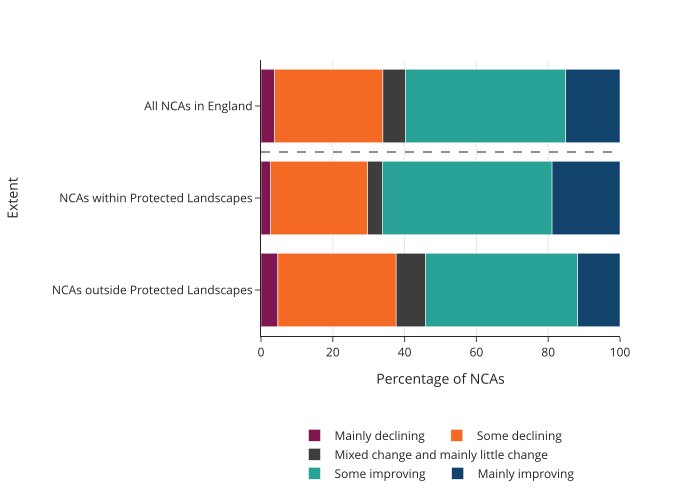

The file beside this chart, header and first rows:
extent, trend, percentage
All NCAs in England, Mainly improving, 15.09
NCAs within Protected Landscapes, Mainly improving, 18.92
NCAs outside Protected Landscapes, Mainly improving, 11.76
All NCAs in England, Some improving, 44.65
NCAs within Protected Landscapes, Some improving, 47.3
NCAs outside Protected Landscapes, Some improving, 42.35
All NCAs in England, Mixed change and mainly little change, 6.289
NCAs within Protected Landscapes, Mixed change and mainly little change, 4.054
NCAs outside Protected Landscapes, Mixed change and mainly little change, 8.235
All NCAs in England, Some declining, 30.19
NCAs within Protected Landscapes, Some declining, 27.03
NCAs outside Protected Landscapes, Some declining, 32.94
All NCAs in England, Mainly declining, 3.774
NCAs within Protected Landscapes, Mainly declining, 2.703
NCAs outside Protected Landscapes, Mainly declining, 4.706
